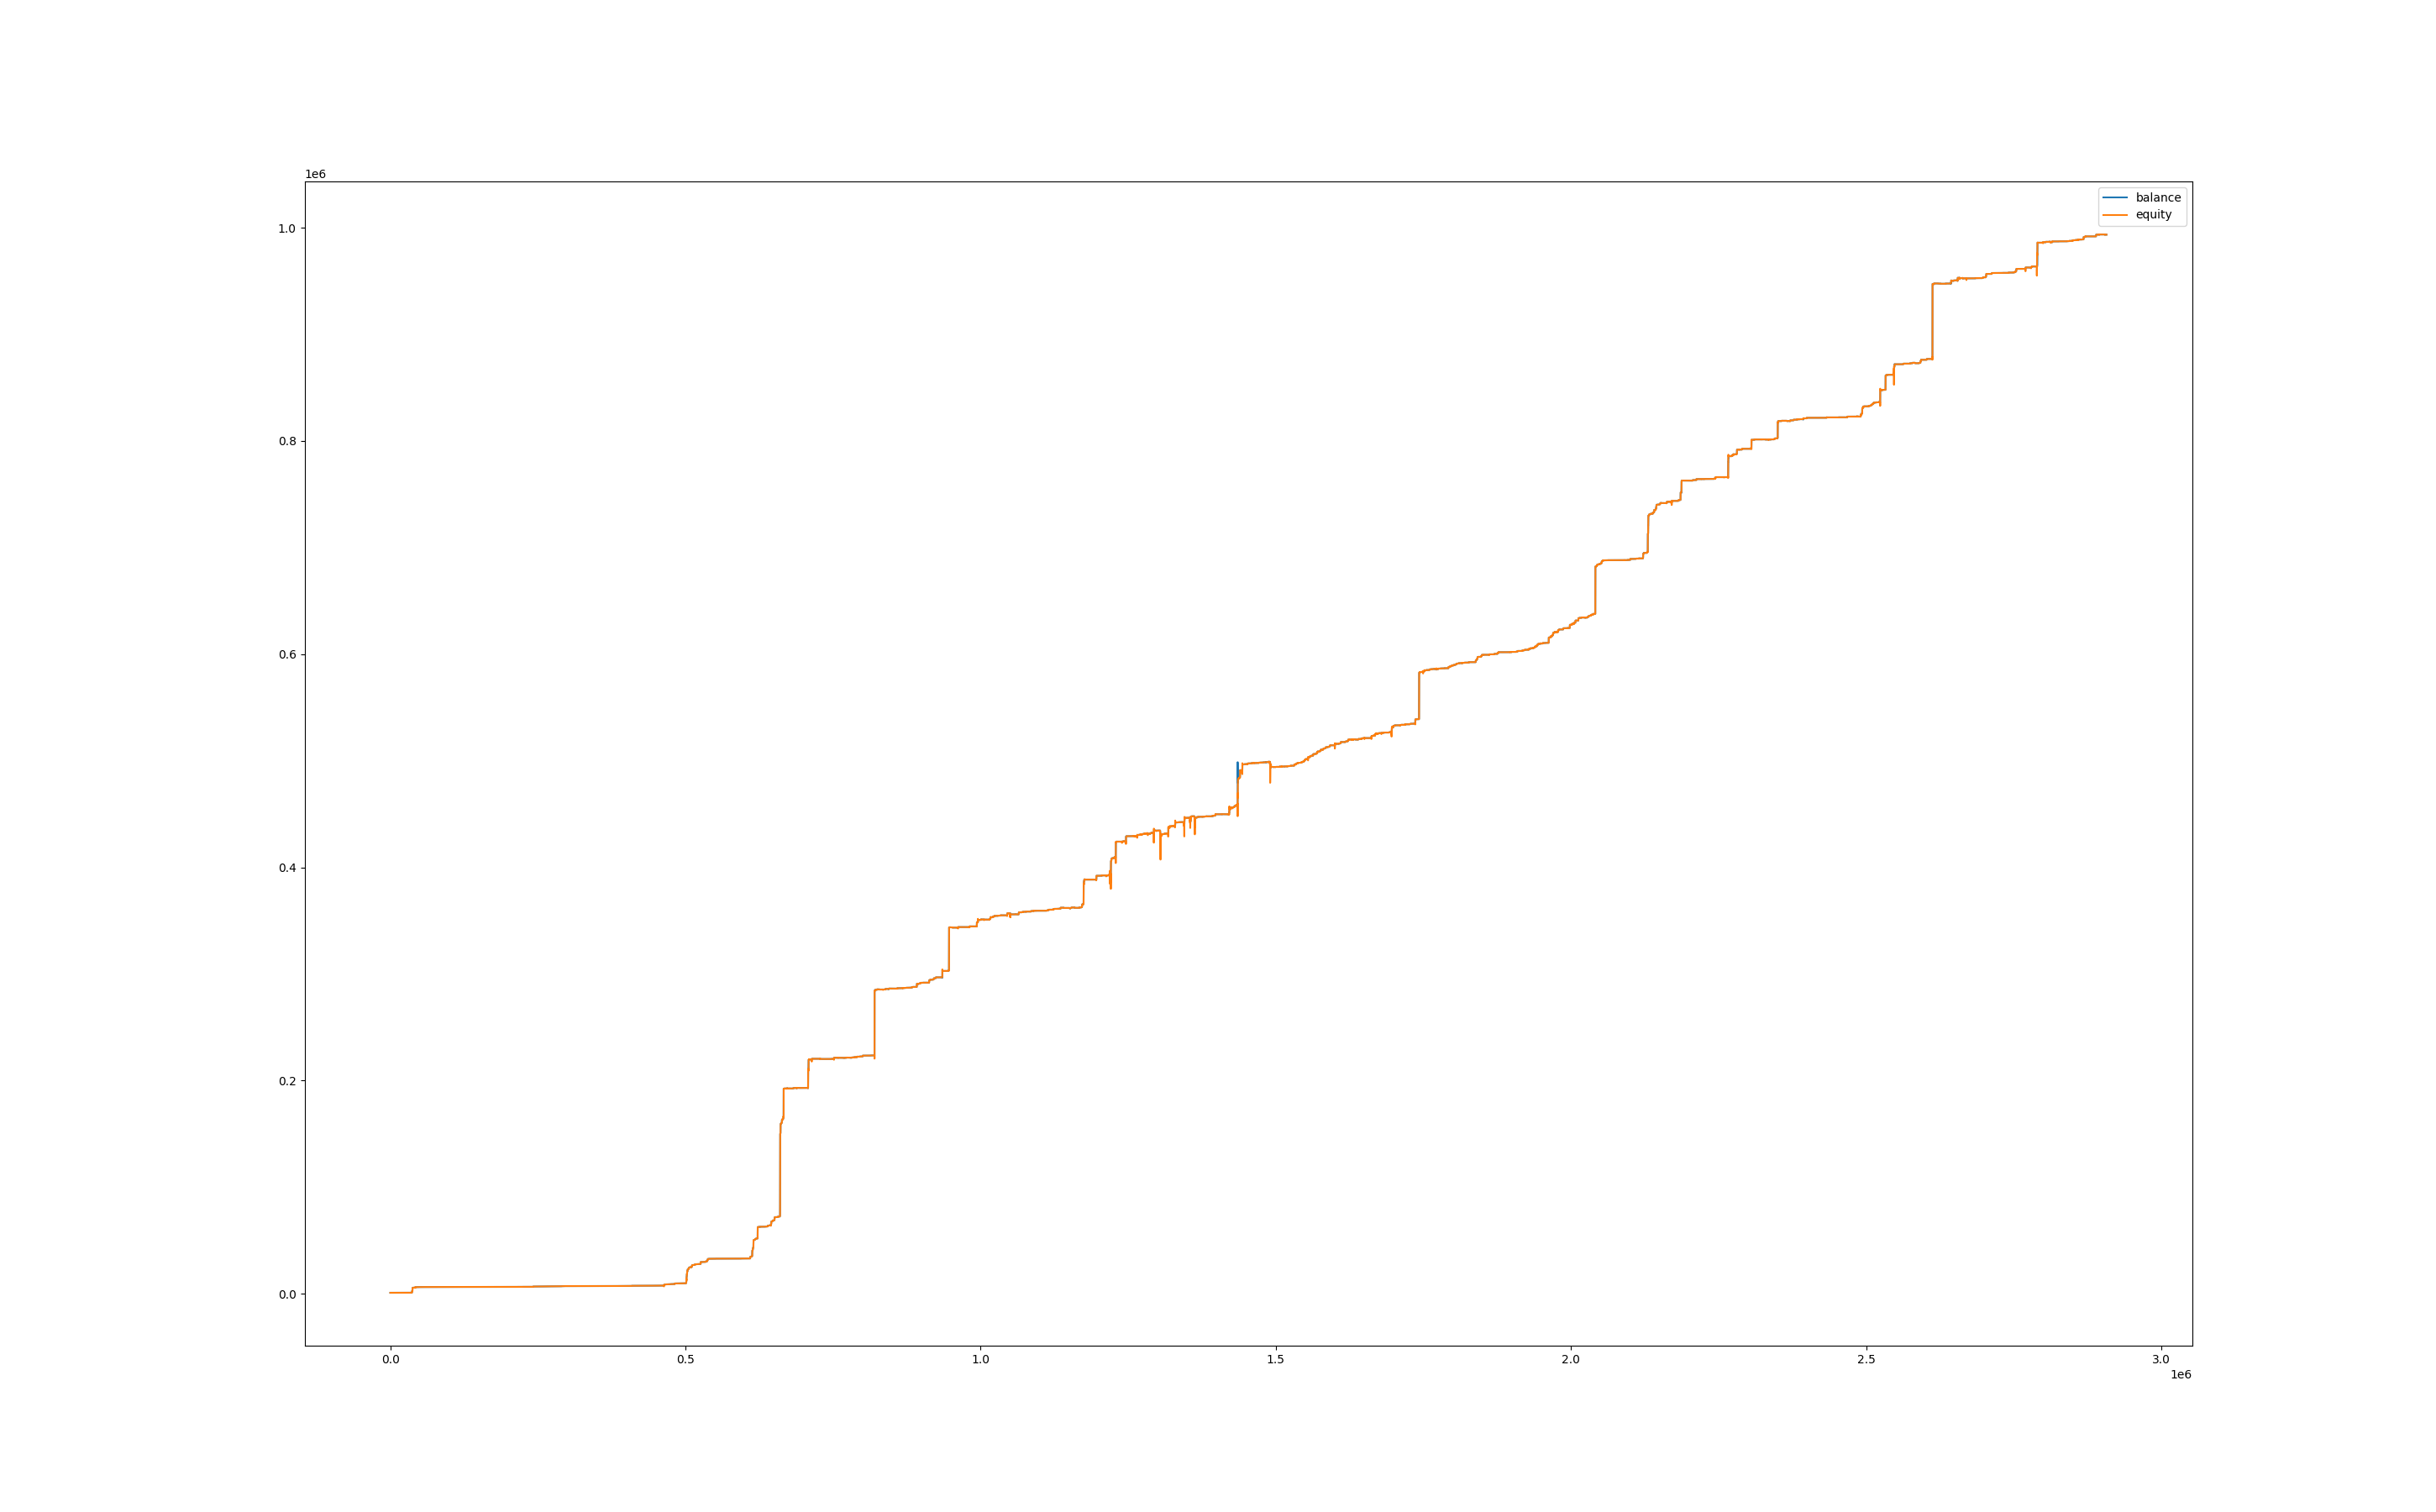

The file beside this chart, header and first rows:
, balance, equity, balance_btc, equity_btc
0, 999.9, 1000, 0.0, 0.0
60, 999.9, 999.9, 0.0, 0.0
120, 999.9, 999.9, 0.0, 0.0
180, 999.9, 999.9, 0.0, 0.0
240, 999.9, 999.9, 0.0, 0.0
300, 999.9, 999.9, 0.0, 0.0
360, 999.9, 999.9, 0.0, 0.0
420, 999.9, 999.9, 0.0, 0.0
480, 999.9, 999.9, 0.0, 0.0
540, 999.9, 999.9, 0.0, 0.0
600, 999.9, 999.9, 0.0, 0.0
660, 999.9, 999.9, 0.0, 0.0
720, 999.8, 999.9, 0.0, 0.0
780, 1003, 999.8, 0.0, 0.0
840, 1003, 1003, 0.0, 0.0
900, 1003, 1003, 0.0, 0.0
960, 1004, 1003, 0.0, 0.0
1020, 1004, 1004, 0.0, 0.0
1080, 1007, 1004, 0.0, 0.499
1140, 1008, 1007, 0.0, 0.0
1200, 1008, 1008, 0.0, 0.0
1260, 1008, 1008, 0.0, 0.0
1320, 1008, 1008, 0.0, 0.0
1380, 1008, 1008, 0.0, 0.0
1440, 1008, 1008, 0.0, 0.0
1500, 1008, 1008, 0.0, 0.0
1560, 1008, 1008, 0.0, 0.0
1620, 1007, 1008, 0.0, 0.0
1680, 1007, 1007, 0.0, 0.0
1740, 1007, 1007, 0.0, 0.0
1800, 1007, 1007, 0.0, 0.0
1860, 1007, 1007, 0.0, 0.0
1920, 1007, 1007, 0.0, 0.0
1980, 1007, 1007, 0.0, 0.0
2040, 1007, 1007, 0.0, 0.0
2100, 1006, 1007, 0.0, 0.0
2160, 1006, 1006, 0.0, 0.0
2220, 1006, 1006, 0.0, 0.0
2280, 1007, 1006, 0.0, 0.0
2340, 1007, 1007, 0.0, 0.0
2400, 1007, 1007, 0.0, 0.0
2460, 1008, 1007, 0.0, 0.0
2520, 1008, 1008, 0.0, 0.0
2580, 1008, 1008, 0.0, 0.0
2640, 1008, 1008, 0.0, 0.0
2700, 1008, 1008, 0.0, 0.0
2760, 1008, 1008, 0.0, 0.0
2820, 1008, 1008, 0.0, 0.0
2880, 1008, 1008, 0.0, 0.0
2940, 1008, 1008, 0.0, 0.0
3000, 1008, 1008, 0.0, 0.0
3060, 1008, 1008, 0.0, 0.0
3120, 1008, 1008, 0.0, 0.0
3180, 1008, 1008, 0.0, 0.0
3240, 1008, 1008, 0.0, 0.0
3300, 1010, 1008, 0.0, 0.0
3360, 1010, 1010, 0.0, 0.0
3420, 1010, 1010, 0.0, 0.0
3480, 1010, 1010, 0.0, 0.0
3540, 1010, 1010, 0.0, 0.0
... 48,395 more rows
